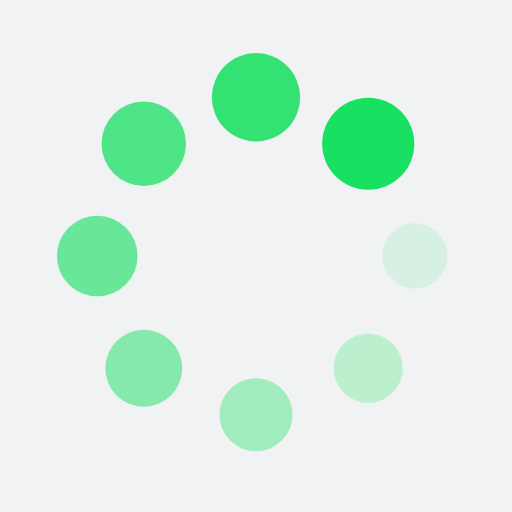
t = 0.00 s
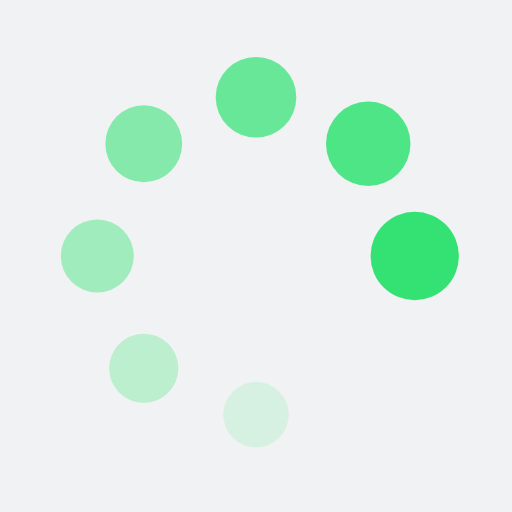
t = 0.22 s
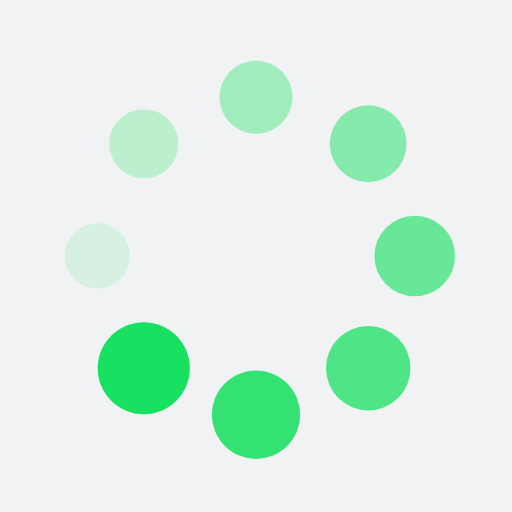
t = 0.44 s
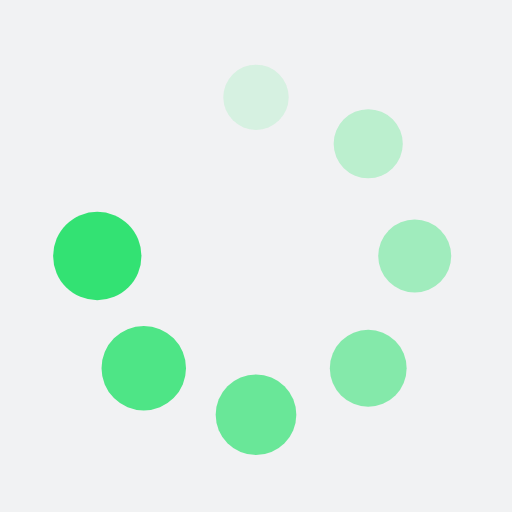
t = 0.65 s

The animated SVG that drew these frames (rendered in a browser with its animation timeline set to each time). Animation: 16 SMIL elements (animate=8,animateTransform=8); one cycle of 0.87 s, repeats indefinitely.

<?xml version="1.0" encoding="utf-8"?>
<svg xmlns="http://www.w3.org/2000/svg" xmlns:xlink="http://www.w3.org/1999/xlink" style="margin: auto; background: rgb(241, 242, 243); display: block; shape-rendering: auto; animation-play-state: running; animation-delay: 0s;" width="151px" height="151px" viewBox="0 0 100 100" preserveAspectRatio="xMidYMid">
<g transform="translate(81,50)" style="animation-play-state: running; animation-delay: 0s;">
<g transform="rotate(0)" style="animation-play-state: running; animation-delay: 0s;">
<circle cx="0" cy="0" r="6" fill="#18e162" fill-opacity="1" style="animation-play-state: running; animation-delay: 0s;">
  <animateTransform attributeName="transform" type="scale" begin="-0.7608695652173912s" values="1.5 1.5;1 1" keyTimes="0;1" dur="0.8695652173913042s" repeatCount="indefinite" style="animation-play-state: running; animation-delay: 0s;"></animateTransform>
  <animate attributeName="fill-opacity" keyTimes="0;1" dur="0.8695652173913042s" repeatCount="indefinite" values="1;0" begin="-0.7608695652173912s" style="animation-play-state: running; animation-delay: 0s;"></animate>
</circle>
</g>
</g><g transform="translate(71.92031021678298,71.92031021678298)" style="animation-play-state: running; animation-delay: 0s;">
<g transform="rotate(45)" style="animation-play-state: running; animation-delay: 0s;">
<circle cx="0" cy="0" r="6" fill="#18e162" fill-opacity="0.875" style="animation-play-state: running; animation-delay: 0s;">
  <animateTransform attributeName="transform" type="scale" begin="-0.6521739130434782s" values="1.5 1.5;1 1" keyTimes="0;1" dur="0.8695652173913042s" repeatCount="indefinite" style="animation-play-state: running; animation-delay: 0s;"></animateTransform>
  <animate attributeName="fill-opacity" keyTimes="0;1" dur="0.8695652173913042s" repeatCount="indefinite" values="1;0" begin="-0.6521739130434782s" style="animation-play-state: running; animation-delay: 0s;"></animate>
</circle>
</g>
</g><g transform="translate(50,81)" style="animation-play-state: running; animation-delay: 0s;">
<g transform="rotate(90)" style="animation-play-state: running; animation-delay: 0s;">
<circle cx="0" cy="0" r="6" fill="#18e162" fill-opacity="0.75" style="animation-play-state: running; animation-delay: 0s;">
  <animateTransform attributeName="transform" type="scale" begin="-0.5434782608695652s" values="1.5 1.5;1 1" keyTimes="0;1" dur="0.8695652173913042s" repeatCount="indefinite" style="animation-play-state: running; animation-delay: 0s;"></animateTransform>
  <animate attributeName="fill-opacity" keyTimes="0;1" dur="0.8695652173913042s" repeatCount="indefinite" values="1;0" begin="-0.5434782608695652s" style="animation-play-state: running; animation-delay: 0s;"></animate>
</circle>
</g>
</g><g transform="translate(28.079689783217027,71.92031021678298)" style="animation-play-state: running; animation-delay: 0s;">
<g transform="rotate(135)" style="animation-play-state: running; animation-delay: 0s;">
<circle cx="0" cy="0" r="6" fill="#18e162" fill-opacity="0.625" style="animation-play-state: running; animation-delay: 0s;">
  <animateTransform attributeName="transform" type="scale" begin="-0.4347826086956521s" values="1.5 1.5;1 1" keyTimes="0;1" dur="0.8695652173913042s" repeatCount="indefinite" style="animation-play-state: running; animation-delay: 0s;"></animateTransform>
  <animate attributeName="fill-opacity" keyTimes="0;1" dur="0.8695652173913042s" repeatCount="indefinite" values="1;0" begin="-0.4347826086956521s" style="animation-play-state: running; animation-delay: 0s;"></animate>
</circle>
</g>
</g><g transform="translate(19,50.00000000000001)" style="animation-play-state: running; animation-delay: 0s;">
<g transform="rotate(180)" style="animation-play-state: running; animation-delay: 0s;">
<circle cx="0" cy="0" r="6" fill="#18e162" fill-opacity="0.5" style="animation-play-state: running; animation-delay: 0s;">
  <animateTransform attributeName="transform" type="scale" begin="-0.3260869565217391s" values="1.5 1.5;1 1" keyTimes="0;1" dur="0.8695652173913042s" repeatCount="indefinite" style="animation-play-state: running; animation-delay: 0s;"></animateTransform>
  <animate attributeName="fill-opacity" keyTimes="0;1" dur="0.8695652173913042s" repeatCount="indefinite" values="1;0" begin="-0.3260869565217391s" style="animation-play-state: running; animation-delay: 0s;"></animate>
</circle>
</g>
</g><g transform="translate(28.07968978321702,28.079689783217027)" style="animation-play-state: running; animation-delay: 0s;">
<g transform="rotate(225)" style="animation-play-state: running; animation-delay: 0s;">
<circle cx="0" cy="0" r="6" fill="#18e162" fill-opacity="0.375" style="animation-play-state: running; animation-delay: 0s;">
  <animateTransform attributeName="transform" type="scale" begin="-0.21739130434782605s" values="1.5 1.5;1 1" keyTimes="0;1" dur="0.8695652173913042s" repeatCount="indefinite" style="animation-play-state: running; animation-delay: 0s;"></animateTransform>
  <animate attributeName="fill-opacity" keyTimes="0;1" dur="0.8695652173913042s" repeatCount="indefinite" values="1;0" begin="-0.21739130434782605s" style="animation-play-state: running; animation-delay: 0s;"></animate>
</circle>
</g>
</g><g transform="translate(49.99999999999999,19)" style="animation-play-state: running; animation-delay: 0s;">
<g transform="rotate(270)" style="animation-play-state: running; animation-delay: 0s;">
<circle cx="0" cy="0" r="6" fill="#18e162" fill-opacity="0.25" style="animation-play-state: running; animation-delay: 0s;">
  <animateTransform attributeName="transform" type="scale" begin="-0.10869565217391303s" values="1.5 1.5;1 1" keyTimes="0;1" dur="0.8695652173913042s" repeatCount="indefinite" style="animation-play-state: running; animation-delay: 0s;"></animateTransform>
  <animate attributeName="fill-opacity" keyTimes="0;1" dur="0.8695652173913042s" repeatCount="indefinite" values="1;0" begin="-0.10869565217391303s" style="animation-play-state: running; animation-delay: 0s;"></animate>
</circle>
</g>
</g><g transform="translate(71.92031021678297,28.07968978321702)" style="animation-play-state: running; animation-delay: 0s;">
<g transform="rotate(315)" style="animation-play-state: running; animation-delay: 0s;">
<circle cx="0" cy="0" r="6" fill="#18e162" fill-opacity="0.125" style="animation-play-state: running; animation-delay: 0s;">
  <animateTransform attributeName="transform" type="scale" begin="0s" values="1.5 1.5;1 1" keyTimes="0;1" dur="0.8695652173913042s" repeatCount="indefinite" style="animation-play-state: running; animation-delay: 0s;"></animateTransform>
  <animate attributeName="fill-opacity" keyTimes="0;1" dur="0.8695652173913042s" repeatCount="indefinite" values="1;0" begin="0s" style="animation-play-state: running; animation-delay: 0s;"></animate>
</circle>
</g>
</g>
<!-- [ldio] generated by https://loading.io/ --></svg>
